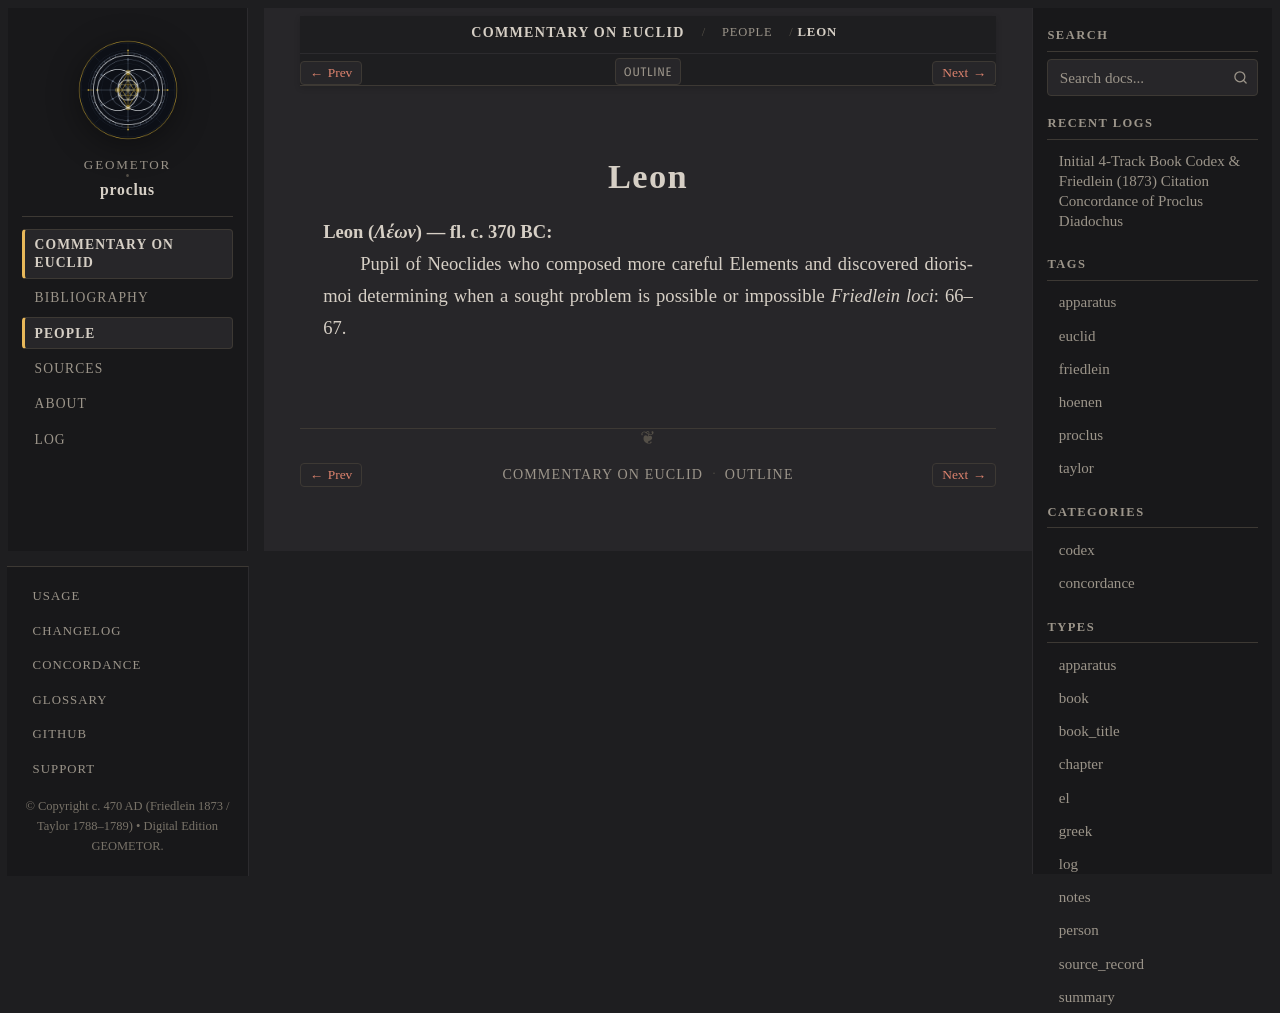

repository: geometor/proclus · page: in_euclidem/people/leon.html · generator: sphinx

:type: person
:layout: book
:lifespan: Λέων
:excerpt: Leon (Λέων) — fl. c. 370 BC

.. _person-leon:

Leon
====

**Leon** (*Λέων*) — fl. c. 370 BC
  Pupil of Neoclides who composed more careful Elements and discovered diorismoi determining when a sought problem is possible or impossible
  *Friedlein loci*: 66–67.
